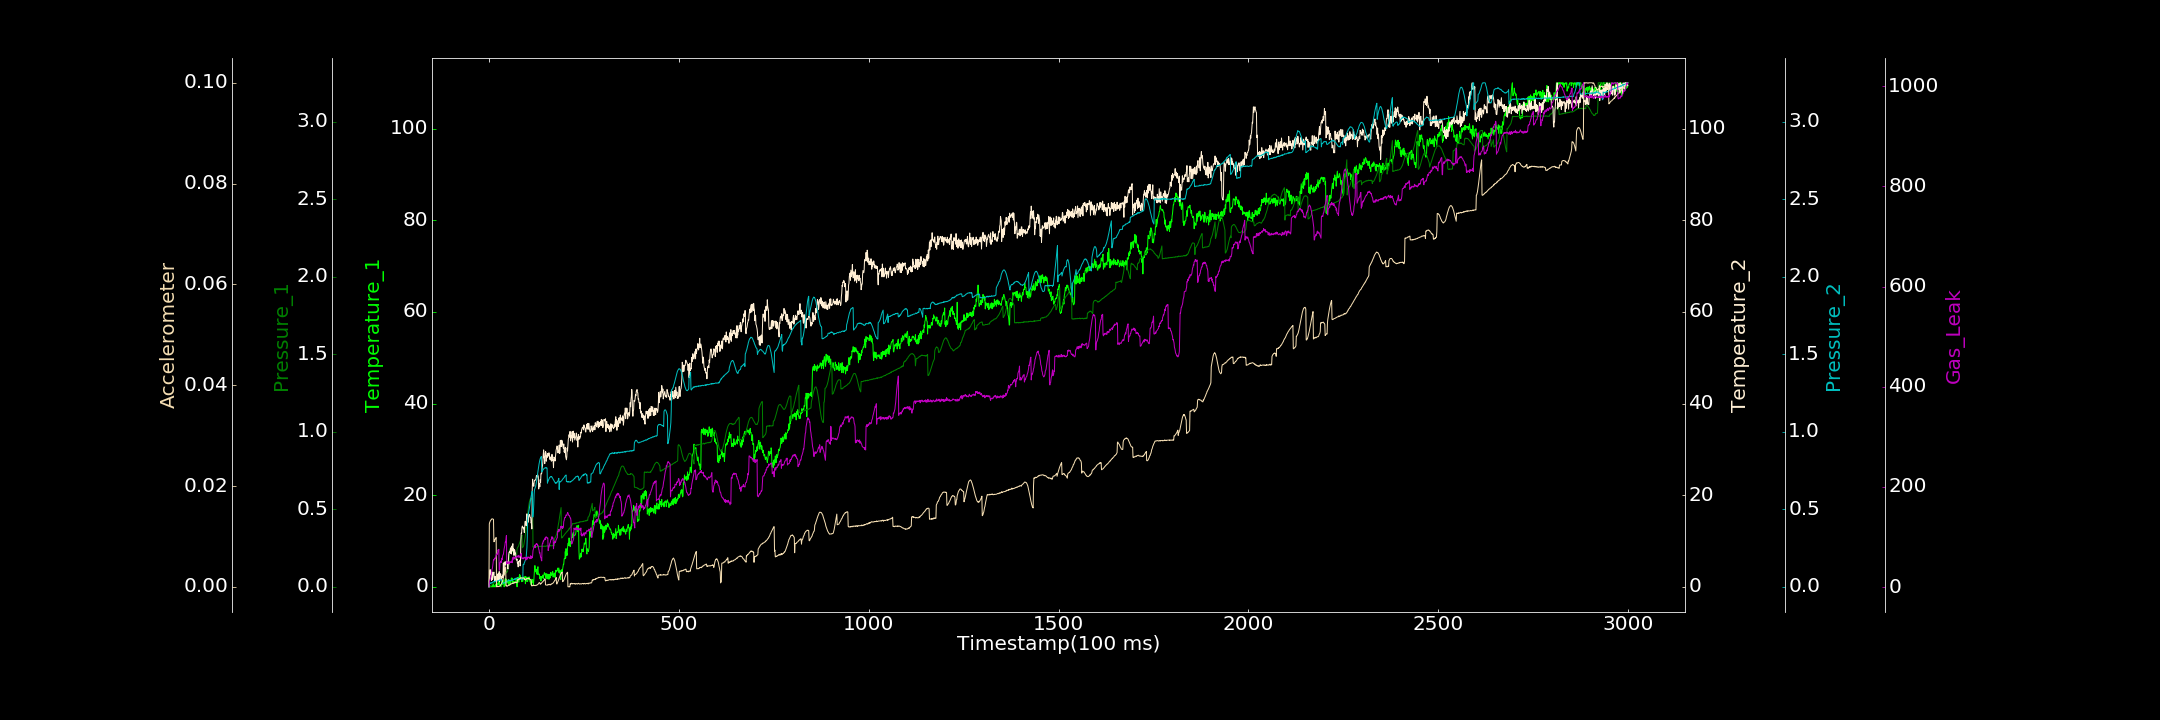

The data file committed next to this chart (first rows):
0.000000000, 0.000000000, 0.004237489, 0.000000000, 0.000000000, 0.000005044, 0.495053322
1, 1.389, 0.000000000, 1.632, 0.021, 0.01249, 9.404
2, 0.000000000, 0.00149, 3.274, 0.02219, 0.01278, 12.68
3, 0.000000000, 0.004002, 3.766, 0.02517, 0.01294, 14.55
4, 0.000000000, 0.005874, 2.645, 0.02169, 0.01313, 17.03
5, 0.000000000, 0.009218, 2.64, 0.02499, 0.01322, 20.1
6, 0.01532, 0.01068, 2.447, 0.02382, 0.01332, 24.88
7, 0.04701, 0.01016, 1.395, 0.02676, 0.01346, 28.22
8, 0.000000000, 0.01368, 3.241, 0.02529, 0.01345, 35.43
9, 0.000000000, 0.01471, 1.573, 0.02841, 0.01348, 36.87
10, 0.5468, 0.01996, 2.046, 0.02849, 0.01348, 42.71
11, 0.000000000, 0.02038, 3.069, 0.03253, 0.0134, 49.09
12, 0.5714, 0.02201, 2.854, 0.03194, 0.01337, 54.69
13, 0.000000000, 0.02203, 3.205, 0.03492, 0.008936, 53.29
14, 0.000000000, 0.02729, 1.738, 0.03352, 0.008992, 55.31
15, 0.1679, 0.02649, 1.381, 0.03268, 0.009259, 58.03
16, 0.000000000, 0.03108, 2.172, 0.03608, 0.009469, 57.32
17, 0.463, 0.03233, 2.288, 0.03625, 0.009506, 57.02
18, 0.001054, 0.03391, 1.288, 0.03482, 0.009675, 59.79
19, 0.5986, 0.03617, 1.613, 0.037, 0.009778, 64.37
20, 1.16, 0.03759, 2.554, 0.04032, 0.00002171, 64.35
21, 0.298, 0.04115, 1.604, 0.03743, 0.000000000, 66.58
22, 0.3616, 0.04373, 2.526, 0.03783, 0.00003532, 65.42
23, 0.7228, 0.0435, 1.313, 0.03915, 0.000113, 67.99
24, 0.4412, 0.04533, 2.843, 0.03937, 0.00004487, 74.34
25, 1.03, 0.0483, 1.464, 0.04026, 0.0000279, 72.33
26, 0.7248, 0.0506, 1.948, 0.04115, 0.0001044, 75.18
27, 1.674, 0.05245, 3.322, 0.04112, 0.0001247, 33.56
28, 0.1345, 0.05762, 1.075, 0.0426, 0.00009522, 33.69
29, 0.5358, 0.05796, 2.723, 0.04532, 0.0001122, 48.21
30, 0.5097, 0.05958, 2.87, 0.04624, 0.0002036, 48.89
31, 0.2141, 0.05988, 2.773, 0.04633, 0.0003446, 51.9
32, 0.000000000, 0.06546, 1.56, 0.0412, 0.0004389, 48.71
33, 0.7053, 0.0659, 1.79, 0.04408, 0.0005926, 52.49
34, 1.243, 0.06849, 2.241, 0.04444, 0.0007504, 57.71
35, 1.152, 0.06949, 2.139, 0.0417, 0.0009447, 54.82
36, 0.4777, 0.07163, 2.553, 0.02339, 0.001201, 62.09
37, 0.8172, 0.07542, 1.957, 0.02304, 0.001493, 64.25
38, 1.065, 0.07606, 5.217, 0.02271, 0.001917, 65.29
39, 1.475, 0.0783, 2.515, 0.02389, 0.002168, 70.7
40, 0.000000000, 0.07936, 3.004, 0.0277, 0.002522, 76.37
41, 0.5086, 0.08174, 3.738, 0.02573, 0.002965, 79.7
42, 0.3906, 0.08334, 5.44, 0.02454, 0.003216, 83.49
43, 1.798, 0.08504, 4.737, 0.02667, 0.003673, 90
44, 0.3221, 0.0871, 5.365, 0.03201, 0.003931, 89.92
45, 1.012, 0.08872, 5.489, 0.03218, 0.0001611, 96.1
46, 1.635, 0.09418, 5.036, 0.03159, 0.0002085, 102.9
47, 1.075, 0.09697, 5.482, 0.03618, 0.00014, 46.51
48, 1.144, 0.09465, 5.424, 0.03484, 0.0001215, 49.49
49, 0.9093, 0.1049, 4.245, 0.03794, 0.0001294, 49.72
50, 0.7928, 0.1132, 3.893, 0.03885, 0.0002545, 47.38
51, 1.577, 0.1231, 5.351, 0.03789, 0.0003035, 50.18
52, 0.2646, 0.1338, 6.955, 0.04405, 0.0003346, 48.48
53, 1.353, 0.1525, 7.549, 0.04339, 0.0002894, 49.63
54, 1.195, 0.2405, 7.541, 0.04112, 0.0003775, 45.87
55, 0.5564, 0.2436, 7.83, 0.04102, 0.0003628, 50.87
56, 1.436, 0.2447, 7.703, 0.03881, 0.0004673, 48.99
57, 0.6223, 0.2454, 7.336, 0.04038, 0.0005566, 49.75
58, 1.094, 0.2446, 8.537, 0.04054, 0.0005247, 49.5
59, 1.936, 0.2437, 7.158, 0.04179, 0.0005721, 50.21
60, 1.475, 0.2395, 8.898, 0.04136, 0.0005999, 52.04
... 2,939 more rows
